Dataset: frutas_verduras_31 (GitHub, JeanpierePalacios/FitBite). Classes: ajo, alcachofa, arveja, brócoli, espárrago, haba, lechuga, papaya, pepinillo, zanahoria.

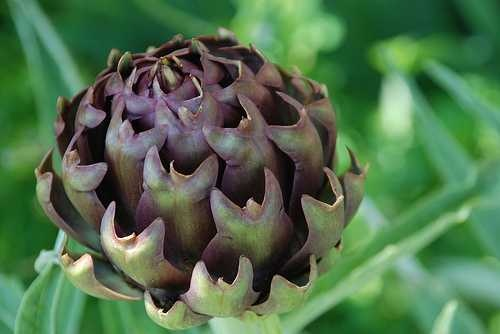
Label: alcachofa

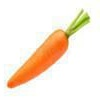
Label: zanahoria

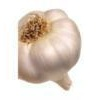
Label: ajo

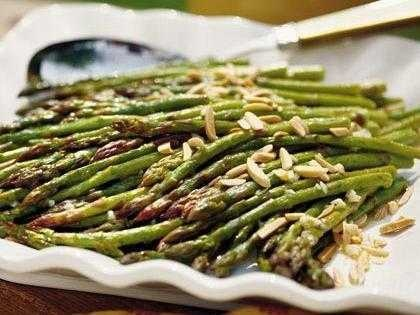
Label: espárrago

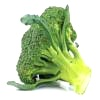
Label: brócoli

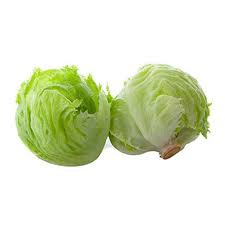
Label: lechuga
